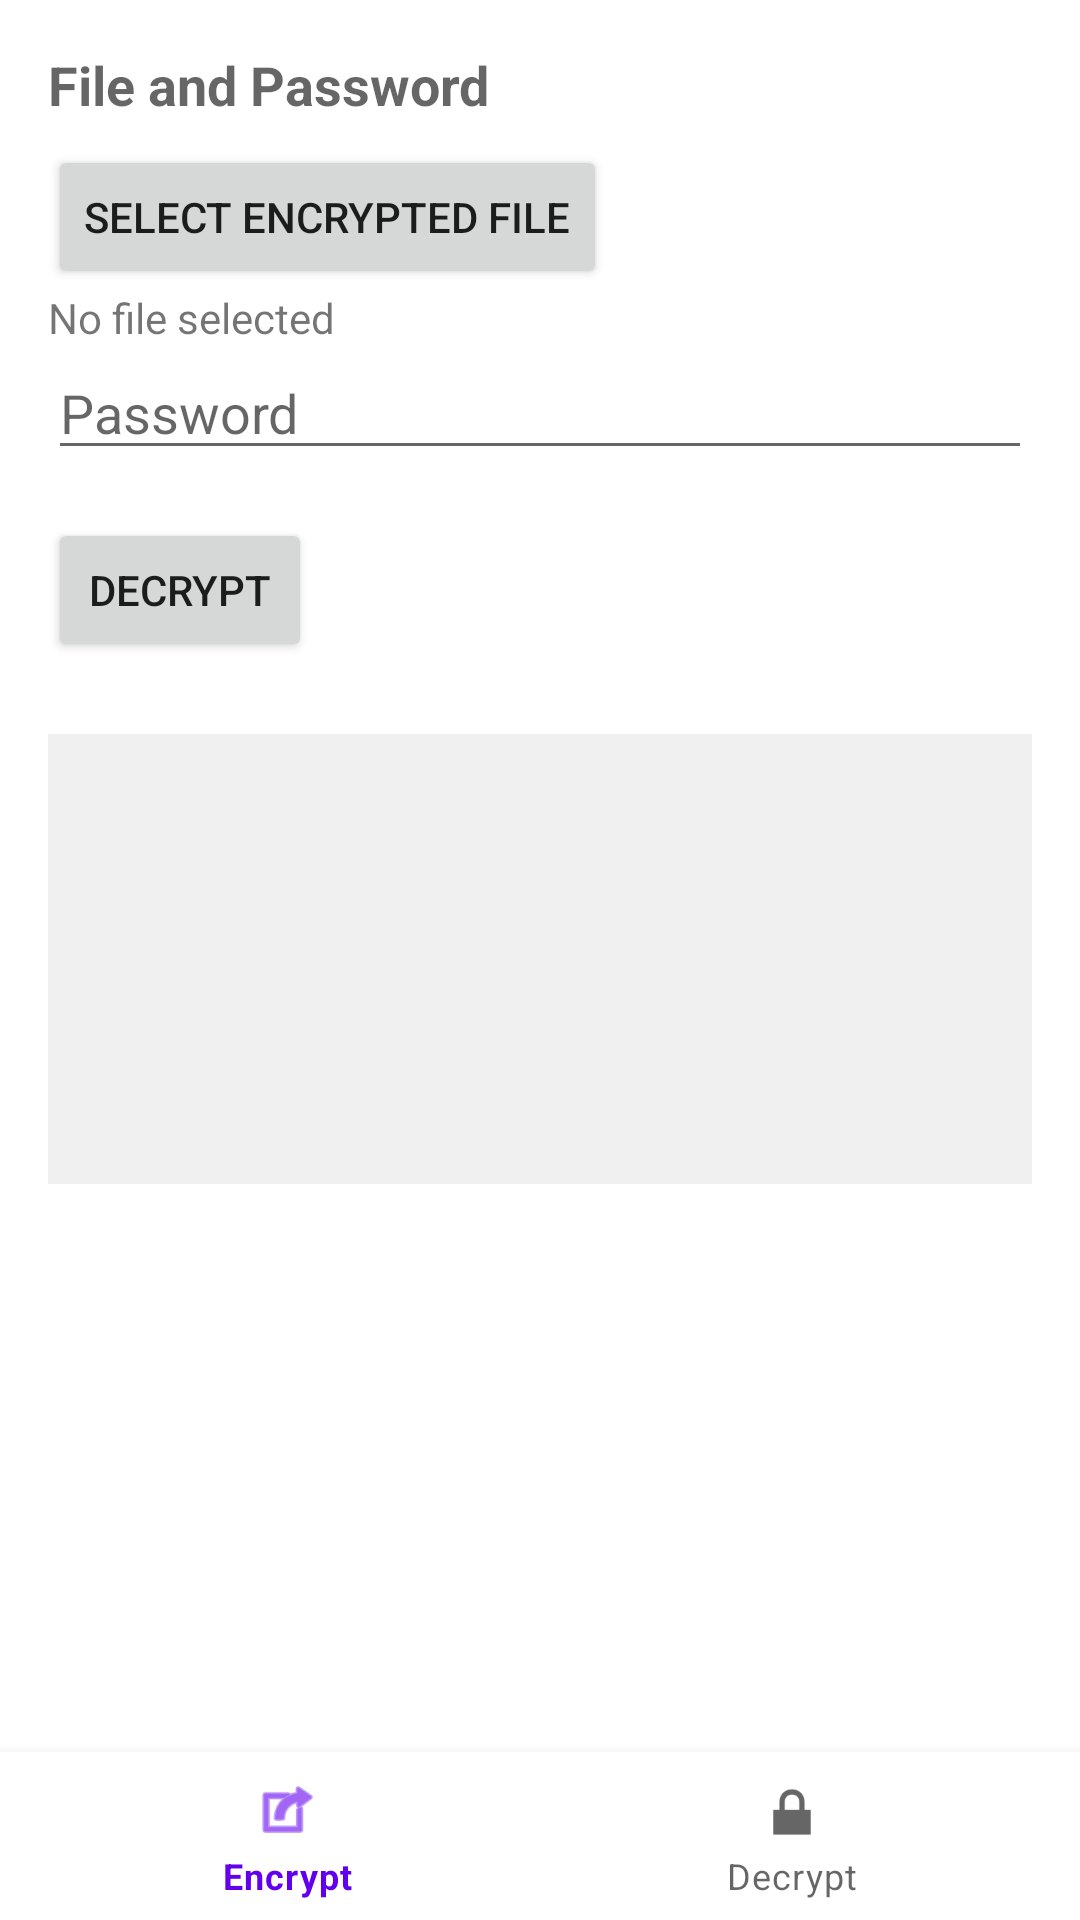

This screen was rendered from an Android layout file. Write that file and the resources it references.
<!-- AndroidManifest.xml: application theme Theme.MyApplication -->
<!-- res/layout/activity_advanced_decryption.xml -->
<?xml version="1.0" encoding="utf-8"?>
<RelativeLayout xmlns:android="http://schemas.android.com/apk/res/android"
    xmlns:app="http://schemas.android.com/apk/res-auto"
    xmlns:tools="http://schemas.android.com/tools"
    android:layout_width="match_parent"
    android:layout_height="match_parent"
    tools:context=".AdvancedDecryptionActivity">

    <ScrollView
        android:layout_width="match_parent"
        android:layout_height="match_parent"
        android:layout_above="@+id/bottom_nav">

        <LinearLayout
            android:layout_width="match_parent"
            android:layout_height="wrap_content"
            android:orientation="vertical"
            android:padding="16dp">

            
            <TextView
                android:layout_width="wrap_content"
                android:layout_height="wrap_content"
                android:text="File and Password"
                android:textAppearance="?android:attr/textAppearanceMedium"
                android:textStyle="bold" />

            <Button
                android:id="@+id/file_select_button"
                android:layout_width="wrap_content"
                android:layout_height="wrap_content"
                android:layout_marginTop="8dp"
                android:text="Select Encrypted File" />

            <TextView
                android:id="@+id/selected_file_textview"
                android:layout_width="match_parent"
                android:layout_height="wrap_content"
                android:text="No file selected" />
                
            <EditText
                android:id="@+id/password_input"
                android:layout_width="match_parent"
                android:layout_height="wrap_content"
                android:inputType="textPassword"
                android:hint="Password" />

            
            <LinearLayout
                android:id="@+id/header_info_layout"
                android:layout_width="match_parent"
                android:layout_height="wrap_content"
                android:orientation="vertical"
                android:layout_marginTop="16dp"
                android:visibility="gone" 
                tools:visibility="visible">

                <TextView
                    android:layout_width="wrap_content"
                    android:layout_height="wrap_content"
                    android:text="Encryption Parameters (from file)"
                    android:textAppearance="?android:attr/textAppearanceMedium"
                    android:textStyle="bold" />
                
                <TextView android:id="@+id/info_protocol" style="@style/HeaderInfoText" tools:text="Protocol: AES"/>
                <TextView android:id="@+id/info_key_length" style="@style/HeaderInfoText" tools:text="Key Length: 256-bit"/>
                <TextView android:id="@+id/info_mode" style="@style/HeaderInfoText" tools:text="Mode: GCM"/>
                <TextView android:id="@+id/info_padding" style="@style/HeaderInfoText" tools:text="Padding: NoPadding"/>
                <TextView android:id="@+id/info_kdf" style="@style/HeaderInfoText" tools:text="KDF: PBKDF2WithHmacSHA256"/>

            </LinearLayout>

            
            <Button
                android:id="@+id/decrypt_button"
                android:layout_width="wrap_content"
                android:layout_height="wrap_content"
                android:layout_marginTop="16dp"
                android:text="Decrypt" />

            
            <FrameLayout
                android:id="@+id/status_layout"
                android:layout_width="match_parent"
                android:layout_height="wrap_content"
                android:layout_marginTop="16dp">
        
                <ProgressBar
                    android:id="@+id/progress_bar"
                    style="?android:attr/progressBarStyleHorizontal"
                    android:layout_width="match_parent"
                    android:layout_height="wrap_content"
                    android:visibility="gone" />

                <TextView
                    android:id="@+id/status_textview"
                    android:layout_width="wrap_content"
                    android:layout_height="wrap_content"
                    android:layout_gravity="center"
                    android:textSize="16sp"
                    android:textStyle="bold"
                    android:visibility="gone"
                    tools:text="✓ SUCCESS" />
            </FrameLayout>

            <ScrollView
                android:id="@+id/console_scrollview"
                android:layout_width="match_parent"
                android:layout_height="150dp"
                android:layout_marginTop="8dp"
                android:background="#f0f0f0">

                <TextView
                    android:id="@+id/console_textview"
                    android:layout_width="match_parent"
                    android.layout_height="wrap_content"
                    android:padding="8dp"
                    android:fontFamily="monospace"/>
            </ScrollView>

        </LinearLayout>
    </ScrollView>

    <com.google.android.material.bottomnavigation.BottomNavigationView
        android:id="@+id/bottom_nav"
        android:layout_width="match_parent"
        android:layout_height="wrap_content"
        android:layout_alignParentBottom="true"
        app:menu="@menu/advanced_bottom_nav_menu" />

</RelativeLayout>
<!-- resources referenced by this layout -->
<resources>
  <style name="HeaderInfoText">
          <item name="android:layout_width">wrap_content</item>
          <item name="android:layout_height">wrap_content</item>
          <item name="android:layout_marginStart">8dp</item>
          <item name="android:layout_marginTop">4dp</item>
          <item name="android:textSize">14sp</item>
      </style>
  <style name="Theme.MyApplication" parent="Theme.MaterialComponents.DayNight.DarkActionBar">
          
          <item name="colorPrimary">@color/purple_500</item>
          <item name="colorPrimaryVariant">@color/purple_700</item>
          <item name="colorOnPrimary">@color/white</item>
          
          <item name="colorSecondary">@color/teal_200</item>
          <item name="colorSecondaryVariant">@color/teal_700</item>
          <item name="colorOnSecondary">@color/black</item>
          
          <item name="android:statusBarColor">?attr/colorPrimaryVariant</item>
          
      </style>
  <color name="purple_500">#FF6200EE</color>
  <color name="purple_700">#FF3700B3</color>
  <color name="white">#FFFFFFFF</color>
  <color name="teal_200">#FF03DAC5</color>
  <color name="teal_700">#FF018786</color>
  <color name="black">#FF000000</color>
</resources>
